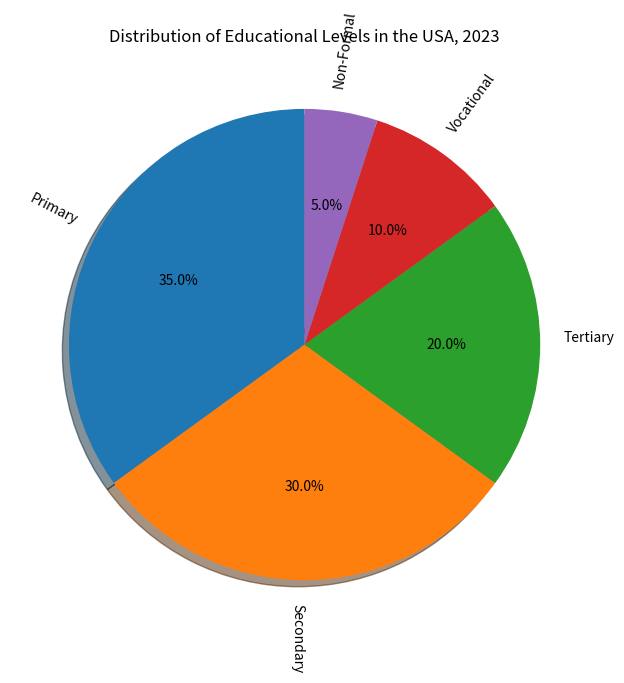

The script that saved this image: (Note: this script raises an exception after producing the figure.)

import matplotlib.pyplot as plt
import pandas as pd

# Set figure size and create a figure
plt.figure(figsize=(7,7))

# Create a dataframe
df = pd.DataFrame({'Levels':['Primary','Secondary','Tertiary','Vocational','Non-Formal'],
                   'Percentage':[35,30,20,10,5]})

# Plot pie chart
plt.pie(df['Percentage'],
        labels=df['Levels'],
        autopct='%1.1f%%',
        shadow=True,
        startangle=90,
        textprops={'fontsize': 10, 'color': 'black', 'wrap': True},
        rotatelabels=True)

plt.title('Distribution of Educational Levels in the USA, 2023')

# Automatically resize the image by tight_layout()
plt.tight_layout()

# Save image
plt.savefig('pie chart/png/354.png', bbox_inches='tight')

# Clear the current image state
plt.clf()
